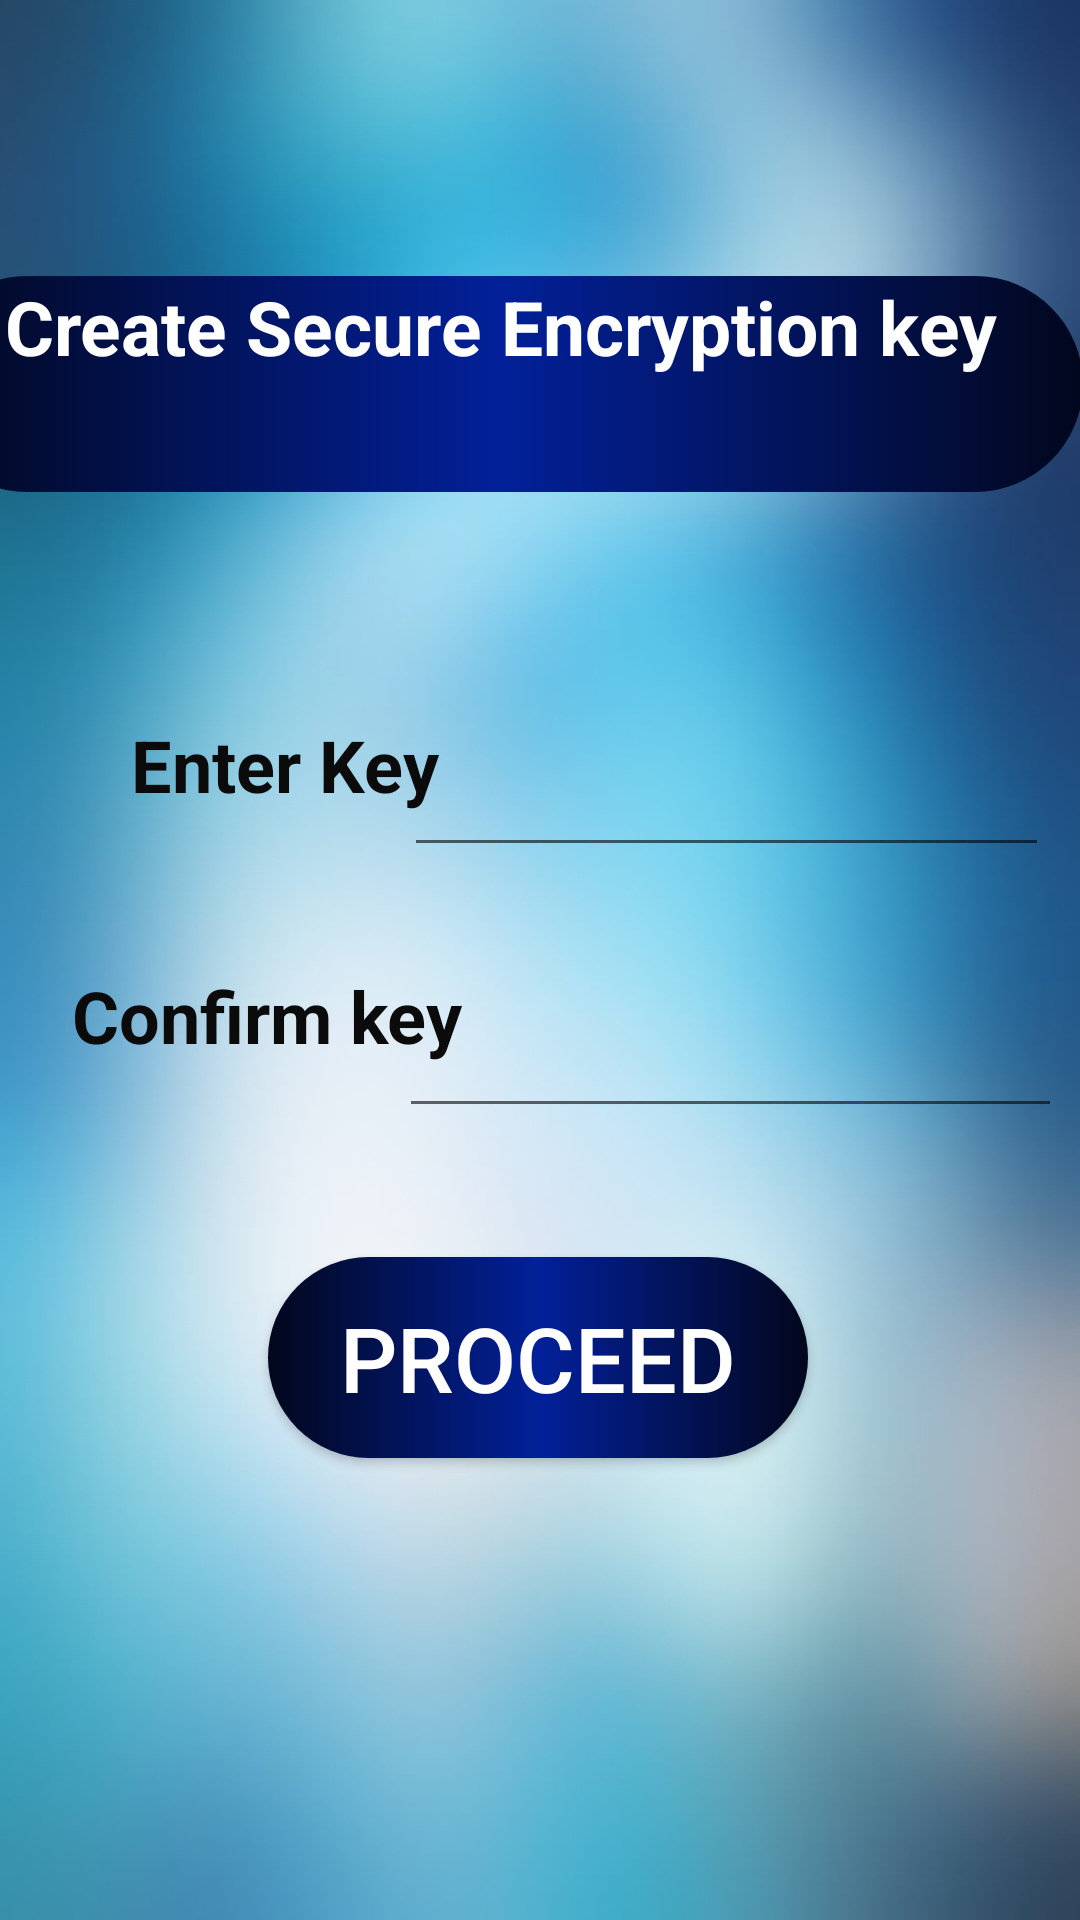

Android layout source for this screen:
<!-- AndroidManifest.xml: application theme AppTheme -->
<!-- res/layout/activity_keycreation.xml -->
<?xml version="1.0" encoding="utf-8"?>
<androidx.constraintlayout.widget.ConstraintLayout xmlns:android="http://schemas.android.com/apk/res/android"
    xmlns:app="http://schemas.android.com/apk/res-auto"
    xmlns:tools="http://schemas.android.com/tools"
    android:layout_width="match_parent"
    android:layout_height="match_parent"
    android:background="@drawable/sbg"
    tools:context=".keycreation">

    <TextView
        android:id="@+id/slogan"
        android:layout_width="388dp"
        android:layout_height="72dp"
        android:layout_marginStart="8dp"
        android:layout_marginTop="8dp"
        android:layout_marginEnd="8dp"

        android:background="@drawable/gradient"
        android:text="Create Secure Encryption key"
        android:textAlignment="center"
        android:textColor="@color/white"
        android:textSize="25dp"
        android:textStyle="bold"
        android:typeface="normal"
        app:layout_constraintBottom_toBottomOf="parent"
        app:layout_constraintEnd_toEndOf="parent"
        app:layout_constraintHorizontal_bias="0.804"
        app:layout_constraintStart_toStartOf="parent"
        app:layout_constraintTop_toTopOf="parent"
        app:layout_constraintVertical_bias="0.15" />

    <TextView
        android:id="@+id/key"
        android:layout_width="134dp"
        android:layout_height="49dp"
        android:text="Enter Key"
        android:textAlignment="center"
        android:textColor="@color/black"
        android:textSize="24sp"
        android:textStyle="bold"
        android:typeface="normal"
        app:layout_constraintBottom_toBottomOf="parent"
        app:layout_constraintEnd_toEndOf="parent"
        app:layout_constraintHorizontal_bias="0.122"
        app:layout_constraintStart_toStartOf="parent"
        app:layout_constraintTop_toTopOf="parent"
        app:layout_constraintVertical_bias="0.404" />

    <TextView
        android:id="@+id/confirmkey"
        android:layout_width="152dp"
        android:layout_height="59dp"
        android:text="Confirm key"
        android:textAlignment="center"
        android:textColor="@color/black"
        android:textSize="24sp"
        android:textStyle="bold"
        android:typeface="normal"
        app:layout_constraintBottom_toBottomOf="parent"
        app:layout_constraintEnd_toEndOf="parent"
        app:layout_constraintHorizontal_bias="0.061"
        app:layout_constraintStart_toStartOf="parent"
        app:layout_constraintTop_toTopOf="parent"
        app:layout_constraintVertical_bias="0.555" />

    <EditText
        android:id="@+id/enterkey"
        android:layout_width="215dp"
        android:layout_height="50dp"
        android:ems="10"
        android:inputType="textPersonName"
        app:layout_constraintBottom_toBottomOf="parent"
        app:layout_constraintEnd_toEndOf="parent"
        app:layout_constraintHorizontal_bias="0.928"
        app:layout_constraintStart_toStartOf="parent"
        app:layout_constraintTop_toTopOf="parent"
        app:layout_constraintVertical_bias="0.405" />

    <EditText
        android:id="@+id/enterconfirmkey"
        android:layout_width="221dp"
        android:layout_height="53dp"
        android:ems="10"
        android:inputType="textPassword"
        app:layout_constraintBottom_toBottomOf="parent"
        app:layout_constraintEnd_toEndOf="parent"
        app:layout_constraintHorizontal_bias="0.957"
        app:layout_constraintStart_toStartOf="parent"
        app:layout_constraintTop_toTopOf="parent"
        app:layout_constraintVertical_bias="0.55" />

    <Button
        android:id="@+id/proceed"
        android:layout_width="180dp"
        android:layout_height="67dp"
        android:background="@drawable/gradient"
        android:text="Proceed"
        android:textColor="@color/white"
        android:textSize="30dp"
        app:layout_constraintBottom_toBottomOf="parent"
        app:layout_constraintEnd_toEndOf="parent"
        app:layout_constraintHorizontal_bias="0.497"
        app:layout_constraintStart_toStartOf="parent"
        app:layout_constraintTop_toTopOf="parent"
        app:layout_constraintVertical_bias="0.731" />

</androidx.constraintlayout.widget.ConstraintLayout>
<!-- resources referenced by this layout -->
<resources>
  <color name="black">#0C0B0B</color>
  <color name="white">#ffffff</color>
  <!-- drawable gradient (drawable) -->
  <?xml version="1.0" encoding="utf-8"?>
  <selector xmlns:android="http://schemas.android.com/apk/res/android">
      <item>
              <shape xmlns:android="http://schemas.android.com/apk/res/android" android:shape="rectangle">
                  <gradient
                      android:startColor="#02071D"
                      android:centerColor="#022099"
                      android:endColor="#02071D" />
                  <corners android:radius="70dp" />
              </shape>
          </item>
  </selector>
  <!-- drawable sbg: jpg bitmap (drawable-v24, 9212 bytes) -->
  <style name="AppTheme" parent="Theme.AppCompat.Light.NoActionBar">
          
          <item name="colorPrimary">@color/colorPrimary</item>
          <item name="colorPrimaryDark">@color/colorPrimaryDark</item>
          <item name="colorAccent">@color/colorAccent</item>
      </style>
  <color name="colorPrimary">#7883B8</color>
  <color name="colorPrimaryDark">#7883B8</color>
  <color name="colorAccent">#9DA6D6</color>
</resources>
